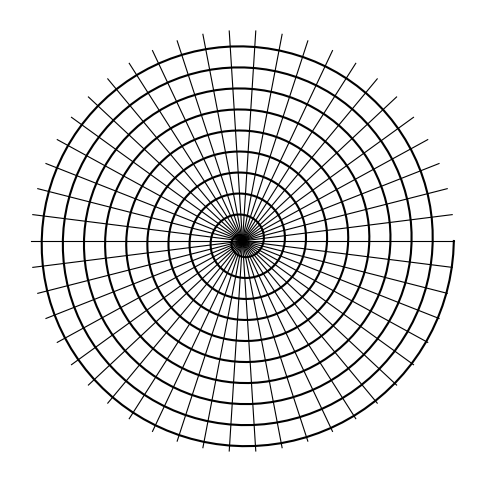

This figure's Python source:
import matplotlib.pyplot as plt
import numpy as np

num_lines = 50; num_turns = 10; num_points = 1000

fig, ax = plt.subplots(figsize=(6, 6))
theta = np.linspace(0, num_turns * 2 * np.pi, num_points)
r = np.linspace(0, 1, num_points)

x = r * np.cos(theta)
y = r * np.sin(theta)
ax.plot(x, y, color='black')

for i in range(num_lines):
    angle = 2 * np.pi * i / num_lines
    x_line = [0, np.cos(angle)]
    y_line = [0, np.sin(angle)]
    ax.plot(x_line, y_line, color='black', linewidth=0.8)

ax.axis('off')
plt.show()
